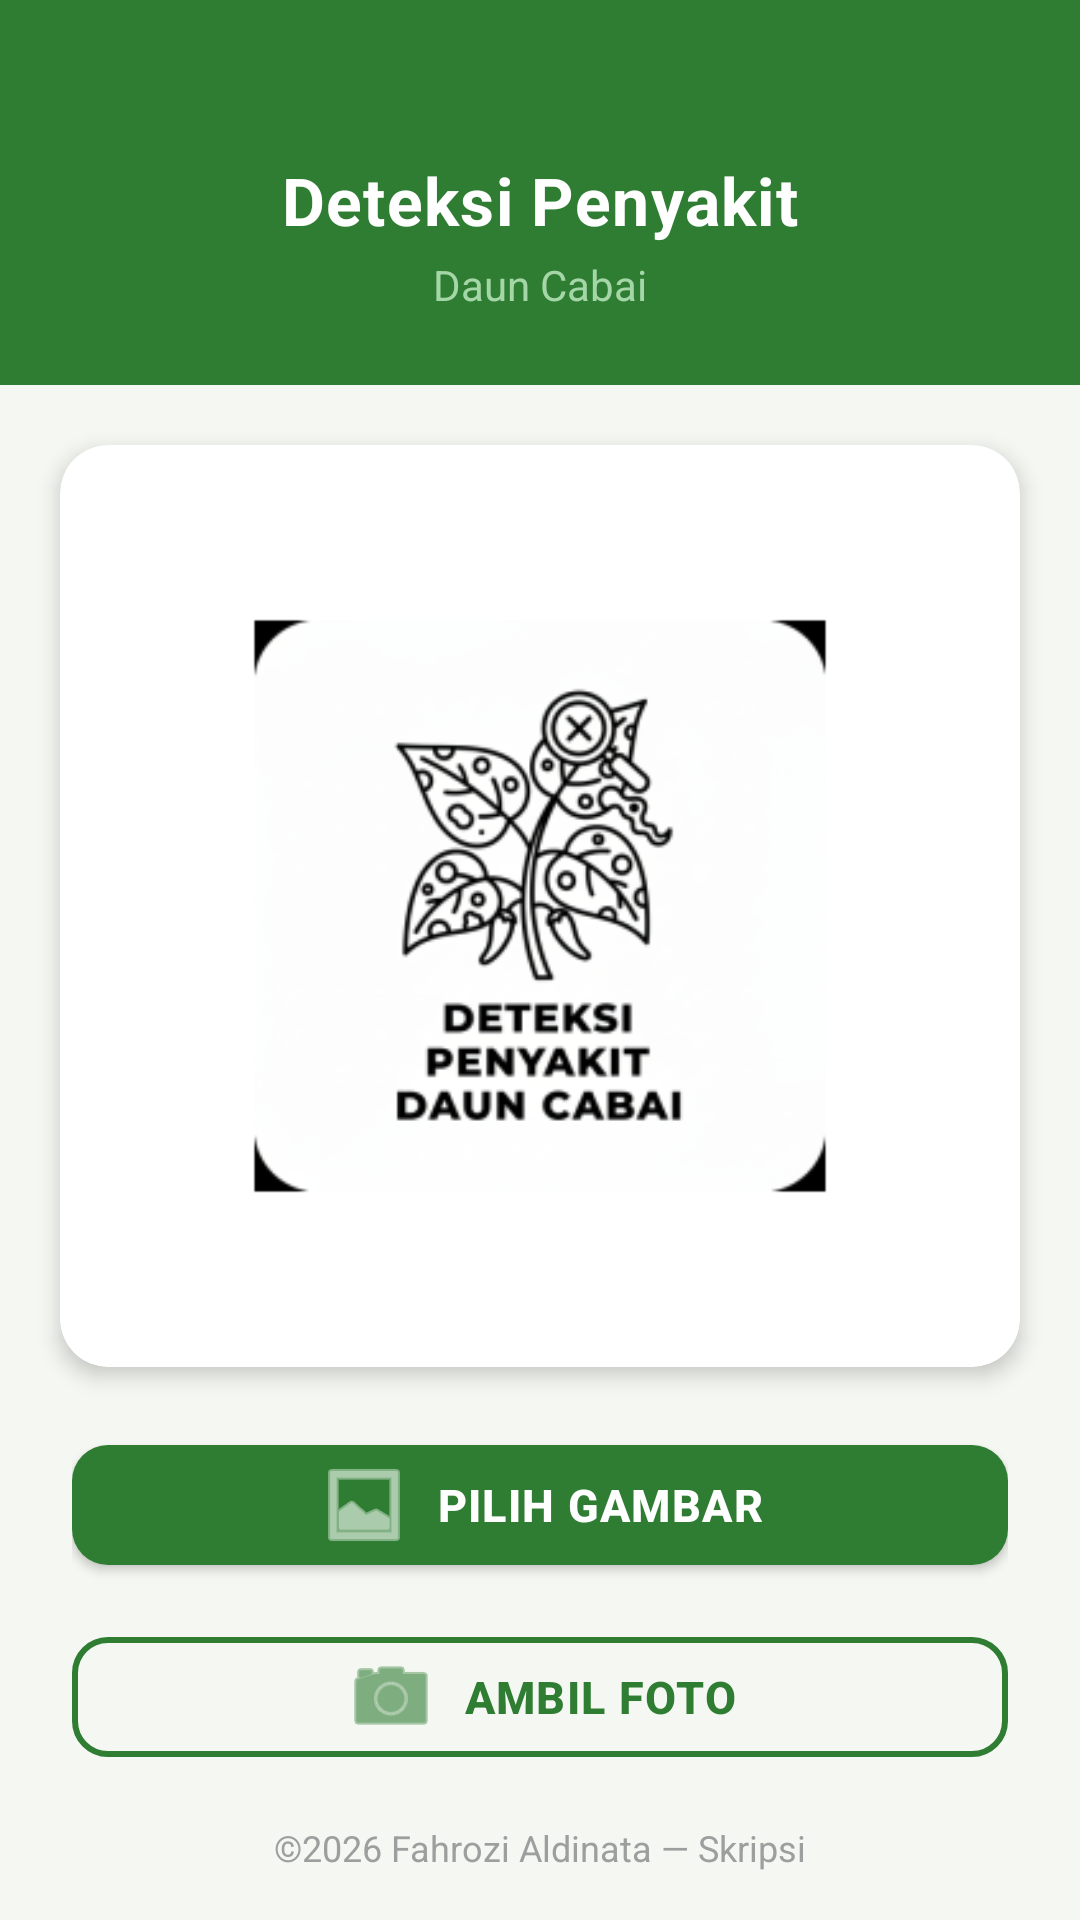

This screen was rendered from an Android layout file. Write that file and the resources it references.
<!-- AndroidManifest.xml: application theme Theme.DeteksiPenyakitDaunCabai -->
<!-- res/layout/activity_main.xml -->
<?xml version="1.0" encoding="utf-8"?>
<LinearLayout
    xmlns:android="http://schemas.android.com/apk/res/android"
    android:orientation="vertical"
    android:layout_width="match_parent"
    android:layout_height="match_parent"
    android:background="#F5F7F2">

    

    
    <LinearLayout
        android:layout_width="match_parent"
        android:layout_height="wrap_content"
        android:background="#2E7D32"
        android:gravity="center_horizontal"
        android:orientation="vertical"
        android:paddingHorizontal="24dp"
        android:paddingTop="40dp"
        android:paddingBottom="24dp">

        <TextView
            android:layout_width="wrap_content"
            android:layout_height="wrap_content"
            android:layout_marginTop="12dp"
            android:letterSpacing="0.02"
            android:text="Deteksi Penyakit"
            android:textColor="#FFFFFF"
            android:textSize="22sp"
            android:textStyle="bold" />

        <TextView
            android:layout_width="wrap_content"
            android:layout_height="wrap_content"
            android:layout_marginTop="4dp"
            android:text="Daun Cabai"
            android:textColor="#A5D6A7"
            android:textSize="14sp" />

    </LinearLayout>

    <androidx.cardview.widget.CardView
        android:layout_width="match_parent"
        android:layout_height="0dp"
        android:layout_weight="1"
        android:layout_margin="20dp"
        app:cardCornerRadius="16dp"
        app:cardElevation="4dp"
        app:cardBackgroundColor="#FFFFFF"
        xmlns:app="http://schemas.android.com/apk/res-auto">

        <LinearLayout
            android:layout_width="match_parent"
            android:layout_height="match_parent"
            android:orientation="vertical"
            android:gravity="center"
            android:padding="16dp">

            <ImageView
                android:id="@+id/imageView2"
                android:layout_width="match_parent"
                android:layout_height="0dp"
                android:layout_weight="1"
                android:scaleType="fitCenter"
                android:src="@mipmap/ic_launcher_foreground" />

        </LinearLayout>

    </androidx.cardview.widget.CardView>

    
    <LinearLayout
        android:layout_width="match_parent"
        android:layout_height="wrap_content"
        android:orientation="vertical"
        android:paddingHorizontal="24dp"
        android:paddingBottom="16dp">

        <com.google.android.material.button.MaterialButton
            android:id="@+id/btnSelectImage"
            android:layout_width="match_parent"
            android:layout_height="52dp"
            android:text="@string/btn_select_image"
            android:textSize="15sp"
            android:textStyle="bold"
            android:letterSpacing="0.03"
            app:backgroundTint="#2E7D32"
            app:cornerRadius="12dp"
            app:icon="@android:drawable/ic_menu_gallery"
            app:iconGravity="textStart"
            app:iconPadding="8dp"
            xmlns:app="http://schemas.android.com/apk/res-auto" />

        <com.google.android.material.button.MaterialButton
            android:id="@+id/btnTakePhoto"
            android:layout_width="match_parent"
            android:layout_height="52dp"
            android:layout_marginTop="12dp"
            android:text="@string/btn_take_photo"
            android:textSize="15sp"
            android:textStyle="bold"
            android:letterSpacing="0.03"
            style="@style/Widget.MaterialComponents.Button.OutlinedButton"
            app:strokeColor="#2E7D32"
            app:strokeWidth="2dp"
            app:cornerRadius="12dp"
            android:textColor="#2E7D32"
            app:icon="@android:drawable/ic_menu_camera"
            app:iconGravity="textStart"
            app:iconPadding="8dp"
            app:iconTint="#2E7D32"
            xmlns:app="http://schemas.android.com/apk/res-auto" />

    </LinearLayout>

    
    <TextView
        android:id="@+id/textCopyright"
        android:layout_width="wrap_content"
        android:layout_height="wrap_content"
        android:layout_gravity="center_horizontal"
        android:layout_marginBottom="16dp"
        android:text="©2026 Fahrozi Aldinata — Skripsi"
        android:textColor="#9E9E9E"
        android:textSize="12sp" />

</LinearLayout>
<!-- resources referenced by this layout -->
<resources>
  <!-- mipmap ic_launcher_foreground: webp bitmap (mipmap-hdpi, 5754 bytes) -->
  <string name="btn_select_image">Pilih Gambar</string>
  <string name="btn_take_photo">Ambil Foto</string>
  <style name="Theme.DeteksiPenyakitDaunCabai" parent="Theme.MaterialComponents.DayNight.DarkActionBar">
          
          <item name="colorPrimary">@color/hijau</item>
          <item name="colorPrimaryVariant">@color/black</item>
          <item name="colorOnPrimary">@color/white</item>
          
          <item name="colorSecondary">@color/teal_200</item>
          <item name="colorSecondaryVariant">@color/teal_700</item>
          <item name="colorOnSecondary">@color/black</item>
          
          <item name="android:statusBarColor">?attr/colorPrimaryVariant</item>
          
      </style>
  <color name="hijau">#008000</color>
  <color name="black">#FF000000</color>
  <color name="white">#FFFFFFFF</color>
  <color name="teal_200">#FF03DAC5</color>
  <color name="teal_700">#FF018786</color>
</resources>
